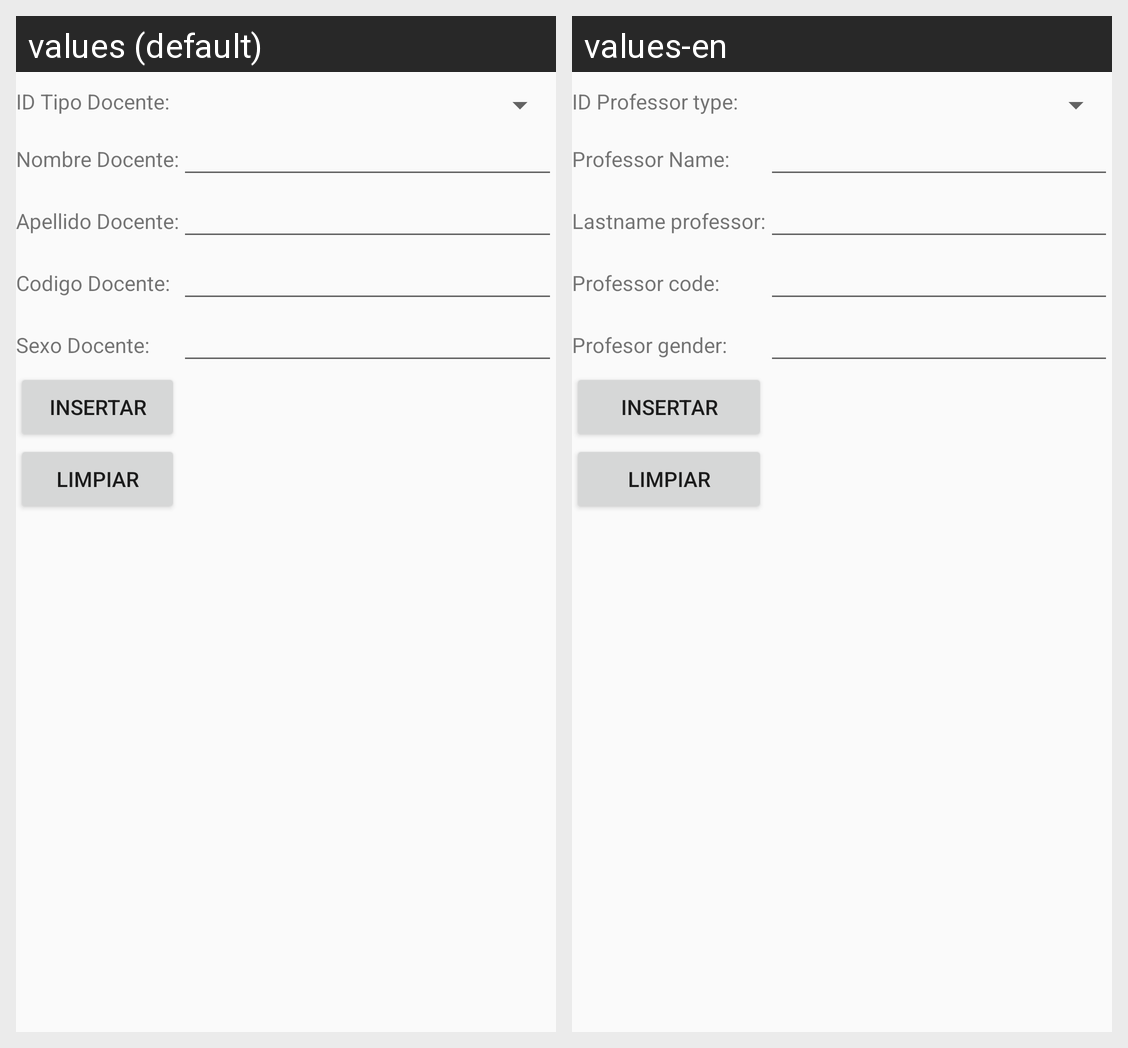

For this localized Android screen grid, give each drawn string resource with its value in every locale shown.
Android screen res/layout/activity_docente_insertar.xml rendered under 2 locales, left to right: values (default), values-en. Device: Nexus 5 (rendered at 1080×1920; each locale shown at half size, 540×960, under a caption strip naming it); theme AppTheme.
Strings drawn on this screen, with the default value and each locale's value (text and hints the layout hard-codes, and strings that could not be matched under every locale, appear in the picture but are not listed):

idTipoDocente
  values: ID Tipo Docente:
  values-en: ID Professor type:

nombreDocente
  values: Nombre Docente:
  values-en: Professor Name:

apellidoDocente
  values: Apellido Docente:
  values-en: Lastname professor:

codDocente
  values: Codigo Docente:
  values-en: Professor code:

sexoDocente
  values: Sexo Docente:
  values-en: Profesor gender:
